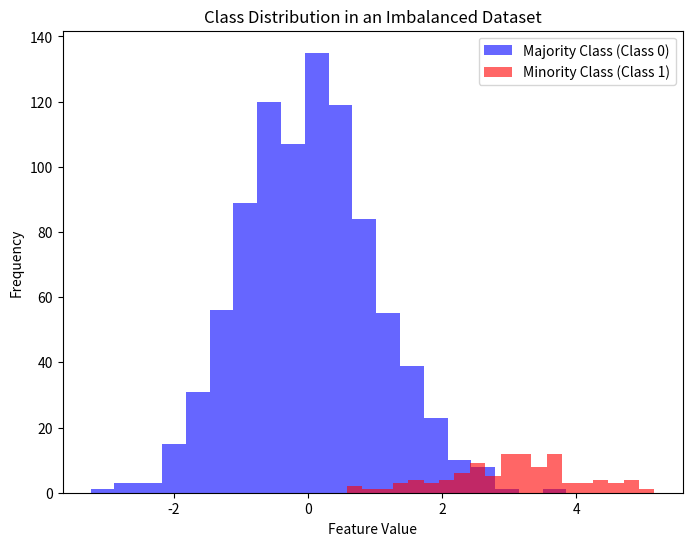
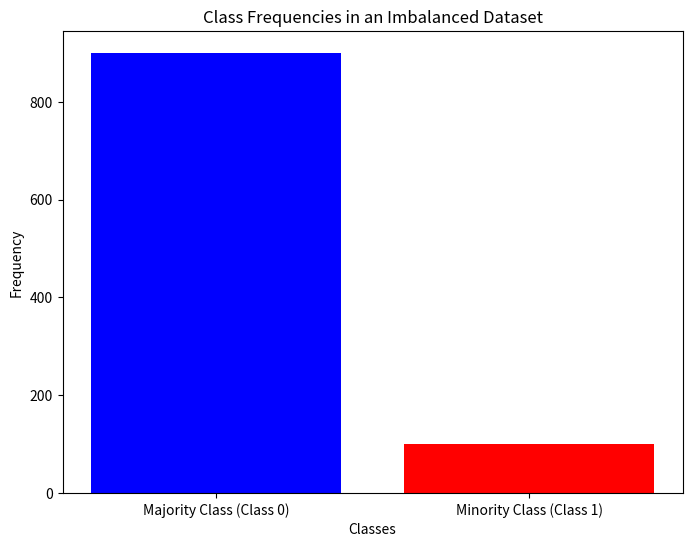

The matplotlib source for these figures, in order:
"""
 This python example could be found in the article:
 https://semaphoreci.medium.com/how-to-handle-imbalanced-data-for-machine-learning-in-python-b6d56c9a0489
"""
import matplotlib.pyplot as plt
import numpy as np


def check_imbalance_by_histogram(data):
    """
    Generates a graphic visualization in a form of histogram from an imbalance dataset
    :param data: The imbalance dataset.
    :return: None
    """
    # Create labels for the classes
    labels = np.concatenate((np.zeros(900), np.ones(100)))

    # Plot the class distribution
    plt.figure(figsize=(8, 6))
    plt.hist(data[labels == 0], bins=20, color='blue', alpha=0.6, label='Majority Class (Class 0)')
    plt.hist(data[labels == 1], bins=20, color='red', alpha=0.6, label='Minority Class (Class 1)')
    plt.xlabel('Feature Value')
    plt.ylabel('Frequency')
    plt.title('Class Distribution in an Imbalanced Dataset')
    plt.legend()
    plt.show()


def check_imbalance_by_barchart(data):
    """
    Generates a graphic visualization in a form of bar chart from an imbalance dataset
    :param data: The imbalance dataset
    :return: None
    """
    # Create labels for the classes
    labels = np.concatenate((np.zeros(900), np.ones(100)))

    # Count the frequencies of each class
    class_counts = [len(labels[labels == 0]), len(labels[labels == 1])]

    # Plot the class frequencies using a bar chart
    plt.figure(figsize=(8, 6))
    plt.bar(['Majority Class (Class 0)', 'Minority Class (Class 1)'], class_counts, color=['blue', 'red'])
    plt.xlabel('Classes')
    plt.ylabel('Frequency')
    plt.title('Class Frequencies in an Imbalanced Dataset')
    plt.show()


def main():
    # Set random seed for reproducibility
    np.random.seed(42)

    # Generate data for a majority class (Class 0)
    majority_class = np.random.normal(0, 1, 900)
    # Generate data for a minority class (Class 1)
    minority_class = np.random.normal(3, 1, 100)
    # Combine the majority and minority class data
    data = np.concatenate((majority_class, minority_class))

    check_imbalance_by_histogram(data)
    check_imbalance_by_barchart(data)


if __name__ == "__main__":
    main()